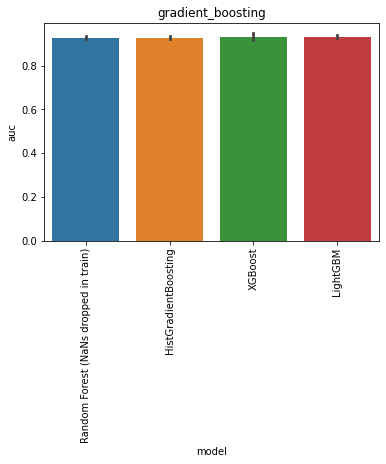

The table this chart was drawn from, first rows:
, model, auc, model_train_nan, imputer, chain, group, seed, epitope, species, train_alpha_only, train_beta_only, train_both, train_non, train_total, test_total, df_size, gene_features, missing_indicator, test_nr, improvement
0, Random Forest (NaNs dropped in train), 0.9238, False, , both, baseline, 0.0, GILGFVFTL, HomoSapiens, 0.0, 0.0, 1102, 0.0, 1102, 108.0, 5000, FV, False, 1, -0.003379
1, Random Forest (NaNs dropped in train), 0.9255, False, , both, baseline, 1.0, GILGFVFTL, HomoSapiens, 0.0, 0.0, 1093, 0.0, 1093, 108.0, 5000, FV, False, 1, -0.001655
2, Random Forest (NaNs dropped in train), 0.9319, False, , both, baseline, 2.0, GILGFVFTL, HomoSapiens, 0.0, 0.0, 1093, 0.0, 1093, 108.0, 5000, FV, False, 1, 0.004724
3, Random Forest (NaNs dropped in train), 0.9171, False, , both, baseline, 3.0, GILGFVFTL, HomoSapiens, 0.0, 0.0, 1104, 0.0, 1104, 108.0, 5000, FV, False, 1, -0.0101
4, Random Forest (NaNs dropped in train), 0.9376, False, , both, baseline, 4.0, GILGFVFTL, HomoSapiens, 0.0, 0.0, 1101, 0.0, 1101, 108.0, 5000, FV, False, 1, 0.01041
0, HistGradientBoosting, 0.929, True, , both, gradient_boosting, 0.0, GILGFVFTL, HomoSapiens, 1328, 1541, 1131, 0.0, 4000, 108.0, 5000, FV, False, 15, 0.001793
1, HistGradientBoosting, 0.929, True, , both, gradient_boosting, 1.0, GILGFVFTL, HomoSapiens, 1345, 1531, 1124, 0.0, 4000, 108.0, 5000, FV, False, 15, 0.001793
2, HistGradientBoosting, 0.9183, True, , both, gradient_boosting, 2.0, GILGFVFTL, HomoSapiens, 1364, 1514, 1122, 0.0, 4000, 108.0, 5000, FV, False, 15, -0.008897
3, HistGradientBoosting, 0.9379, True, , both, gradient_boosting, 3.0, GILGFVFTL, HomoSapiens, 1332, 1535, 1133, 0.0, 4000, 108.0, 5000, FV, False, 15, 0.01076
4, HistGradientBoosting, 0.9248, True, , both, gradient_boosting, 4.0, GILGFVFTL, HomoSapiens, 1352, 1518, 1130, 0.0, 4000, 108.0, 5000, FV, False, 15, -0.002345
0, XGBoost, 0.9386, True, , both, gradient_boosting, 0.0, GILGFVFTL, HomoSapiens, 1328, 1541, 1131, 0.0, 4000, 108.0, 5000, FV, False, 16, 0.01145
1, XGBoost, 0.9334, True, , both, gradient_boosting, 1.0, GILGFVFTL, HomoSapiens, 1345, 1531, 1124, 0.0, 4000, 108.0, 5000, FV, False, 16, 0.006276
2, XGBoost, 0.9069, True, , both, gradient_boosting, 2.0, GILGFVFTL, HomoSapiens, 1364, 1514, 1122, 0.0, 4000, 108.0, 5000, FV, False, 16, -0.02028
3, XGBoost, 0.9366, True, , both, gradient_boosting, 3.0, GILGFVFTL, HomoSapiens, 1332, 1535, 1133, 0.0, 4000, 108.0, 5000, FV, False, 16, 0.009379
4, XGBoost, 0.9507, True, , both, gradient_boosting, 4.0, GILGFVFTL, HomoSapiens, 1352, 1518, 1130, 0.0, 4000, 108.0, 5000, FV, False, 16, 0.02352
0, LightGBM, 0.9328, True, , both, gradient_boosting, 0.0, GILGFVFTL, HomoSapiens, 1328, 1541, 1131, 0.0, 4000, 108.0, 5000, FV, False, 17, 0.005586
1, LightGBM, 0.9266, True, , both, gradient_boosting, 1.0, GILGFVFTL, HomoSapiens, 1345, 1531, 1124, 0.0, 4000, 108.0, 5000, FV, False, 17, -0.0006207
2, LightGBM, 0.9272, True, , both, gradient_boosting, 2.0, GILGFVFTL, HomoSapiens, 1364, 1514, 1122, 0.0, 4000, 108.0, 5000, FV, False, 17, 6.896551724111522e-05
3, LightGBM, 0.9417, True, , both, gradient_boosting, 3.0, GILGFVFTL, HomoSapiens, 1332, 1535, 1133, 0.0, 4000, 108.0, 5000, FV, False, 17, 0.01455
4, LightGBM, 0.9369, True, , both, gradient_boosting, 4.0, GILGFVFTL, HomoSapiens, 1352, 1518, 1130, 0.0, 4000, 108.0, 5000, FV, False, 17, 0.009724
